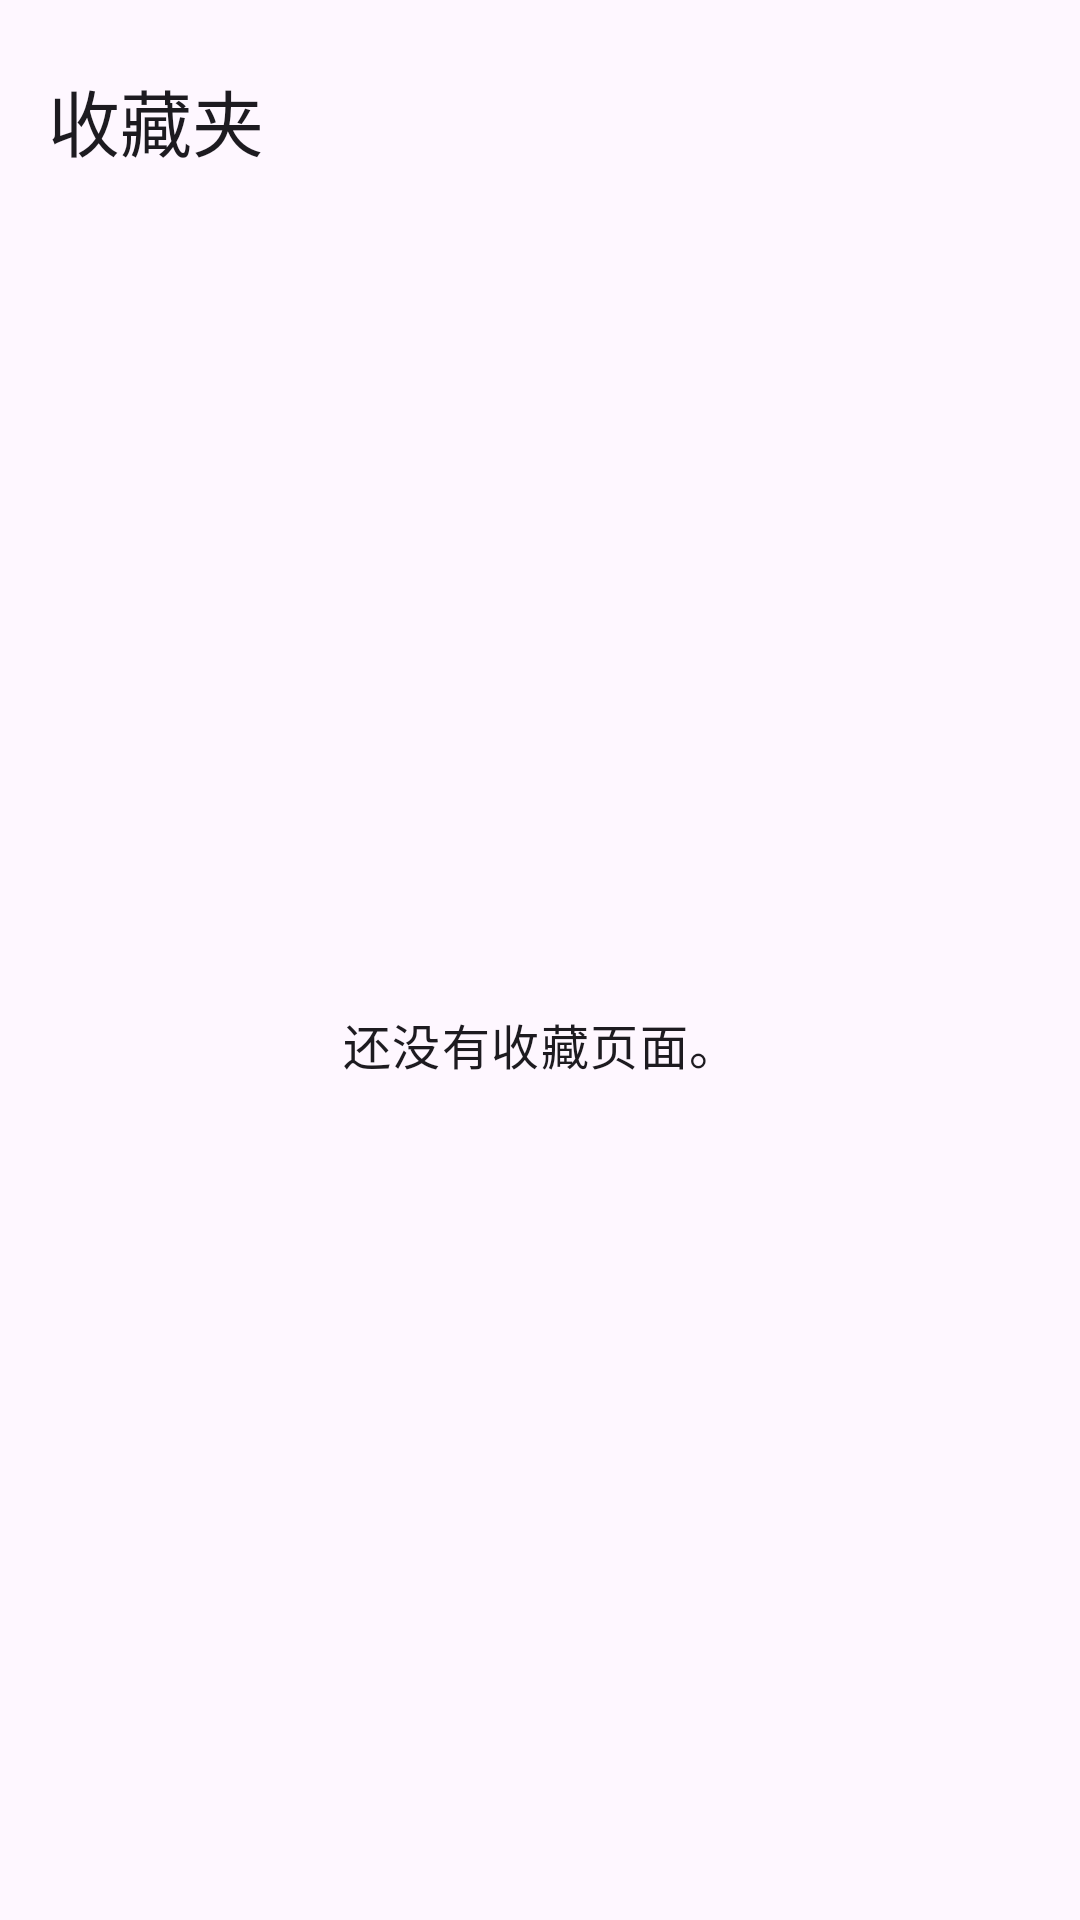

The Android layout XML behind this screen, and the referenced resources:
<!-- AndroidManifest.xml: application theme Theme.SlimBrowser -->
<!-- res/layout/dialog_bookmark_list.xml -->
<?xml version="1.0" encoding="utf-8"?>
<LinearLayout xmlns:android="http://schemas.android.com/apk/res/android"
    xmlns:app="http://schemas.android.com/apk/res-auto"
    android:layout_width="match_parent"
    android:layout_height="match_parent"
    android:orientation="vertical"
    android:padding="16dp">

    <LinearLayout
        android:layout_width="match_parent"
        android:layout_height="wrap_content"
        android:gravity="center_vertical"
        android:orientation="horizontal">

        <TextView
            style="@style/TextAppearance.Material3.HeadlineSmall"
            android:layout_width="0dp"
            android:layout_height="wrap_content"
            android:layout_weight="1"
            android:text="@string/bookmarks" />

        <ImageButton
            android:id="@+id/closeBookmarkListButton"
            android:layout_width="@dimen/browser_touch_target"
            android:layout_height="@dimen/browser_touch_target"
            android:background="?attr/selectableItemBackgroundBorderless"
            android:contentDescription="@string/close_bookmarks"
            android:padding="12dp"
            android:src="@drawable/ic_close"
            app:tint="?attr/colorOnSurface" />
    </LinearLayout>

    <FrameLayout
        android:layout_width="match_parent"
        android:layout_height="0dp"
        android:layout_marginTop="8dp"
        android:layout_weight="1">

        <androidx.recyclerview.widget.RecyclerView
            android:id="@+id/bookmarkList"
            android:layout_width="match_parent"
            android:layout_height="match_parent"
            android:clipToPadding="false"
            android:contentDescription="@string/bookmark_list_description"
            android:paddingBottom="8dp"
            android:scrollbars="vertical" />

        <TextView
            android:id="@+id/bookmarkEmptyState"
            style="@style/TextAppearance.Material3.BodyLarge"
            android:layout_width="match_parent"
            android:layout_height="match_parent"
            android:gravity="center"
            android:padding="24dp"
            android:text="@string/bookmark_empty" />
    </FrameLayout>
</LinearLayout>
<!-- resources referenced by this layout -->
<resources>
  <dimen name="browser_touch_target">48dp</dimen>
  <string name="bookmark_empty">还没有收藏页面。</string>
  <string name="bookmark_list_description">收藏列表</string>
  <string name="bookmarks">收藏夹</string>
  <string name="close_bookmarks">关闭收藏夹</string>
  <style name="Theme.SlimBrowser" parent="Theme.Material3.DayNight.NoActionBar">
          <item name="colorPrimary">@color/seed</item>
          <item name="android:fontFamily">sans</item>
          <item name="android:windowActionModeOverlay">true</item>
          <item name="android:navigationBarColor">@android:color/transparent</item>
          <item name="android:statusBarColor">@android:color/transparent</item>
          <item name="android:windowLightStatusBar">?attr/isLightTheme</item>
          <item name="android:windowNoTitle">true</item>
          <item name="android:windowLayoutInDisplayCutoutMode" tools:targetApi="28">shortEdges</item>
      </style>
  <color name="seed">#355F8A</color>
</resources>
